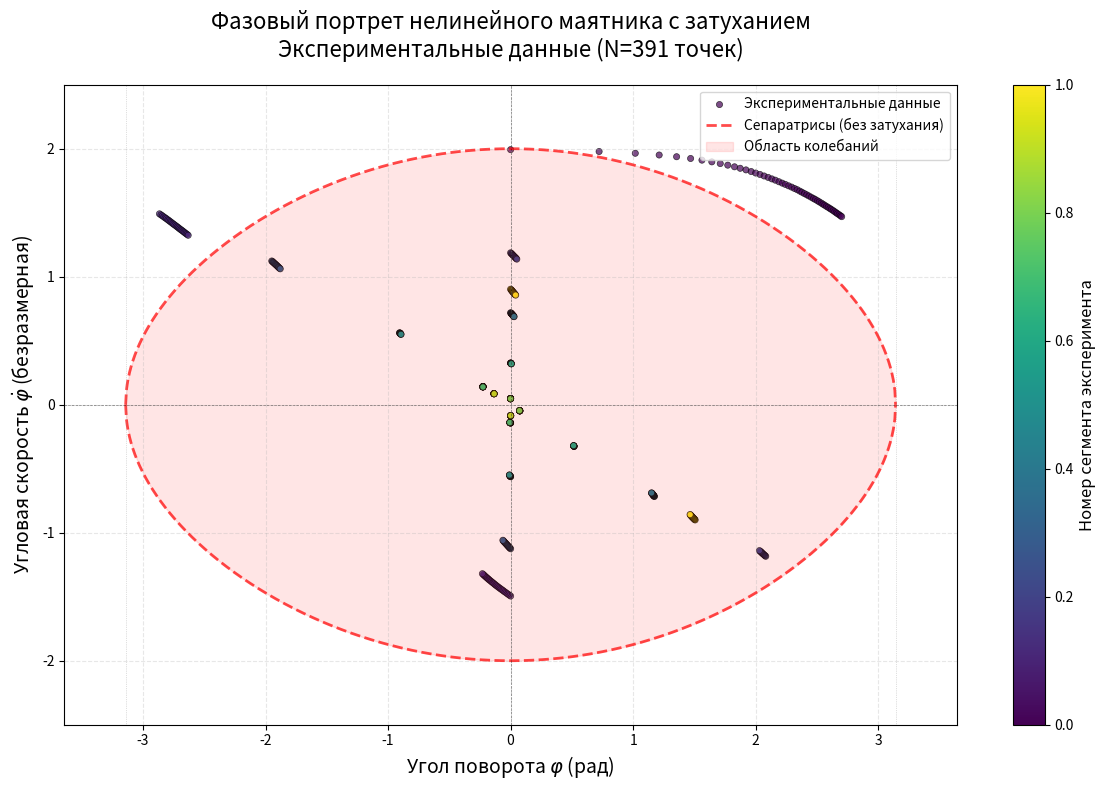
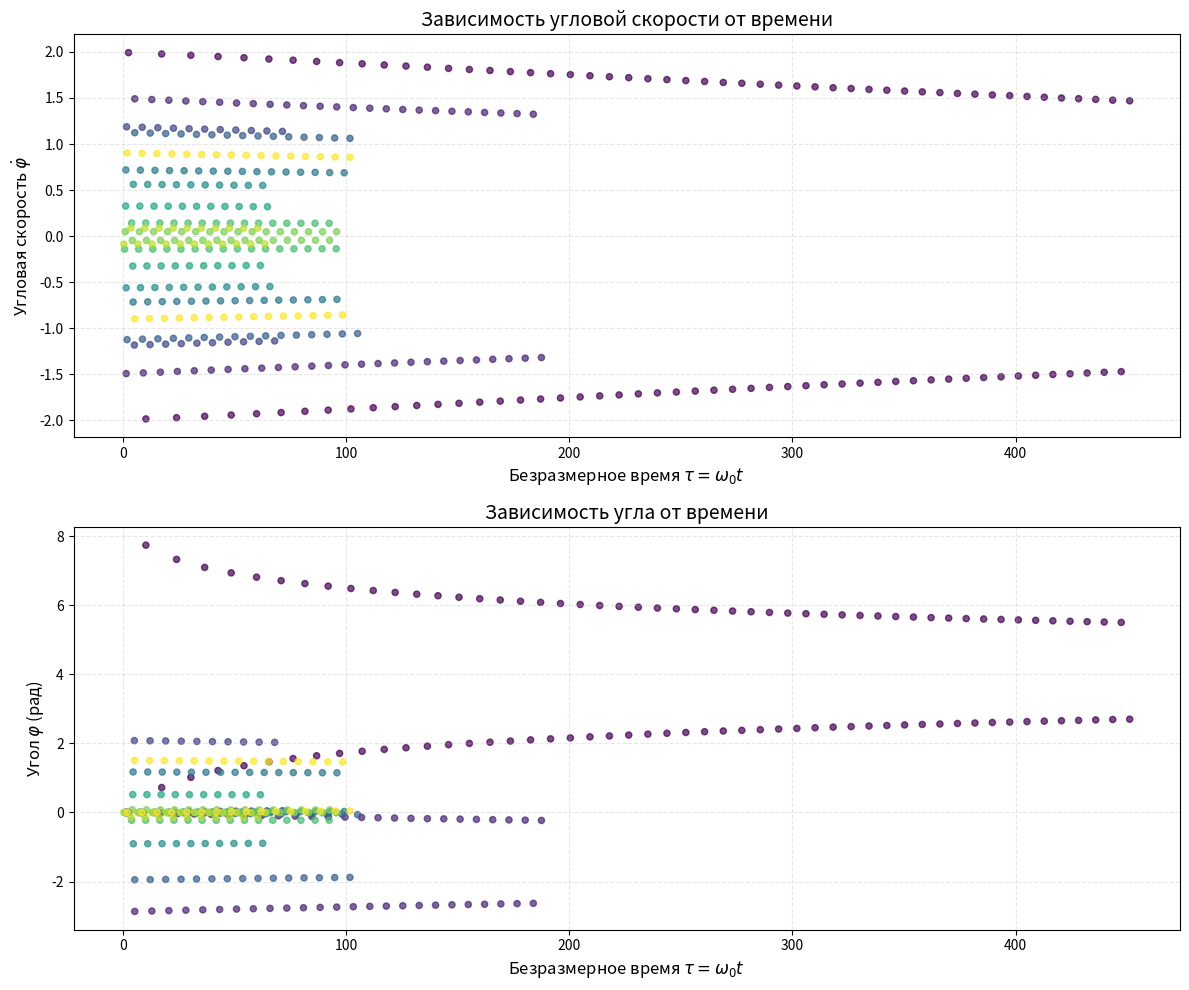

Source code (Python) for these figures, in order:
import numpy as np
import matplotlib.pyplot as plt
from scipy.integrate import solve_ivp
from scipy.signal import find_peaks
import pandas as pd

# ====================
# ЗАГРУЗКА И ОБРАБОТКА ДАННЫХ
# ====================

# Считываем данные из строк
lines = """
Данные измерений. Отсчеты таймера. 1193180 отсчетов - 1 секунда.
Всего проведено измерений:  391 
T1 - момент нарушения оптического тракта.
 T2 - момент восстановления оптического тракта.
 #N |   T1   |   T2  |   dT |   T  |  
 0 , 644259,  647378,  3119 
1 , 2605321,  2608449,  3128 , 3922133 
2 , 4388601,  4391743,  3142 , 3566574 
3 , 6074578,  6077727,  3149 , 3371961 
4 , 7688779,  7691943,  3164 , 3228417 
5 , 9250857,  9254031,  3174 , 3124166 
6 , 10767634,  10770820,  3186 , 3033566 
7 , 12249439,  12252635,  3196 , 2963620 
8 , 13698990,  13702198,  3208 , 2899114 
9 , 15121407,  15124627,  3220 , 2844846 
10 , 16519257,  16522488,  3231 , 2795711 
11 , 17895514,  17898755,  3241 , 2752524 
12 , 19251645,  19254898,  3253 , 2712274 
13 , 20590381,  20593645,  3264 , 2677483 
14 , 21912304,  21915580,  3276 , 2643858 
15 , 23219260,  23222546,  3286 , 2613922 
16 , 24511830,  24515129,  3299 , 2585153 
17 , 25791444,  25794753,  3309 , 2559238 
18 , 27058483,  27061804,  3321 , 2534090 
19 , 28313975,  28317307,  3332 , 2510995 
20 , 29558719,  29562063,  3344 , 2489500 
21 , 30793057,  30796410,  3353 , 2468685 
22 , 32018088,  32021453,  3365 , 2450074 
23 , 33233830,  33237206,  3376 , 2431495 
24 , 34440605,  34443993,  3388 , 2413562 
25 , 35639258,  35642656,  3398 , 2397316 
26 , 36829737,  36833149,  3412 , 2380972 
27 , 38012815,  38016235,  3420 , 2366164 
28 , 39188511,  39191945,  3434 , 2351406 
29 , 40357312,  40360755,  3443 , 2337611 
30 , 41519390,  41522845,  3455 , 2324168 
31 , 42675086,  42678551,  3465 , 2311402 
32 , 43824578,  43828056,  3478 , 2298997 
33 , 44968163,  44971651,  3488 , 2287180 
34 , 46105721,  46109221,  3500 , 2275128 
35 , 47237906,  47241416,  3510 , 2264380 
36 , 48364654,  48368177,  3523 , 2253509 
37 , 49486319,  49489851,  3532 , 2243339 
38 , 50602819,  50606362,  3543 , 2233011 
39 , 51714569,  51718124,  3555 , 2223512 
40 , 52821507,  52825075,  3568 , 2213889 
41 , 53923916,  53927495,  3579 , 2204829 
42 , 55021942,  55025532,  3590 , 2196063 
43 , 56115764,  56119364,  3600 , 2187654 
44 , 57205230,  57208841,  3611 , 2178943 
45 , 58290910,  58294534,  3624 , 2171373 
46 , 59372507,  59376142,  3635 , 2163205 
47 , 60450348,  60453995,  3647 , 2155694 
48 , 61524426,  61528082,  3656 , 2148165 
49 , 62594984,  62598651,  3667 , 2141127 
50 , 63661906,  63665585,  3679 , 2133856 
51 , 64725477,  64729167,  3690 , 2127153 
52 , 65785631,  65789331,  3700 , 2120318 
53 , 66842559,  66846270,  3711 , 2113867 
54 , 67896295,  67900019,  3724 , 2107485 
55 , 68946867,  68950600,  3733 , 2101153 
56 , 69994548,  69998292,  3744 , 2095373 
57 , 71039115,  71042871,  3756 , 2089146 
58 , 72080911,  72084679,  3768 , 2083604 
59 , 73119799,  73123578,  3779 , 2077787 
60 , 74155917,  74159707,  3790 , 2072247 
61 , 75189329,  75193129,  3800 , 2066834 
62 , 76220024,  76223835,  3811 , 2061401 
63 , 77248255,  77252078,  3823 , 2056474 
64 , 78273850,  78277684,  3834 , 2051201 
65 , 79297086,  79300932,  3846 , 2046484 
66 , 80317804,  80321661,  3857 , 2041447 
67 , 81336187,  81340053,  3866 , 2036775 
68 , 82352172,  82356049,  3877 , 2031981 
69 , 83365854,  83369744,  3890 , 2027377 
70 , 84377325,  84381226,  3901 , 2022953 
71 , 85386531,  85390441,  3910 , 2018421 
72 , 86393537,  86397459,  3922 , 2014024 
73 , 87398544,  87402478,  3934 , 2010026 
74 , 88401371,  88405316,  3945 , 2005665 
75 , 89402307,  89406261,  3954 , 2001881 
76 , 90401080,  90405047,  3967 , 1997559 
77 , 91398002,  91401979,  3977 , 1993854 
78 , 92393011,  92396998,  3987 , 1990028 
79 , 93386091,  93390090,  3999 , 1986172 
80 , 94377385,  94381396,  4011 , 1982600 
81 , 95366830,  95370852,  4022 , 1978901 
82 , 96354427,  96358458,  4031 , 1975203 
83 , 97340343,  97344386,  4043 , 1971844 
84 , 98324482,  98328536,  4054 , 1968289 
85 , 99307000,  99311063,  4063 , 1965045 
86 , 100287743,  100291817,  4074 , 1961497 
87 , 101266897,  101270984,  4087 , 1958321 
88 , 102244398,  102248496,  4098 , 1955013 
89 , 103220263,  103224372,  4109 , 1951741 
90 , 104194597,  104198718,  4121 , 1948680 
91 , 105167289,  105171421,  4132 , 1945395 
92 , 106138510,  106142654,  4144 , 1942454 
93 , 107108218,  107112371,  4153 , 1939425 
94 , 108076356,  108080520,  4164 , 1936287 
95 , 109043199,  109047375,  4176 , 1933698 
96 , 110008506,  110012693,  4187 , 1930625 
97 , 110972493,  110976691,  4198 , 1927985 
98 , 111934967,  111939177,  4210 , 1924960 
99 , 112896152,  112900370,  4218 , 1922378 
100 , 113855928,  113860158,  4230 , 1919564 
101 , 379923,  384081,  4158 , 8362982510 
102 , 1347615,  1351783,  4168 , 1935394 
103 , 2313912,  2318091,  4179 , 1932605 
104 , 3278768,  3282958,  4190 , 1929723 
105 , 4242212,  4246413,  4201 , 1926899 
106 , 5204285,  5208496,  4211 , 1924156 
107 , 6165021,  6169244,  4223 , 1921484 
108 , 7124353,  7128588,  4235 , 1918676 
109 , 8082326,  8086572,  4246 , 1915957 
110 , 9039041,  9043298,  4257 , 1913441 
111 , 9994450,  9998717,  4267 , 1910828 
112 , 10948609,  10952885,  4276 , 1908327 
113 , 11901578,  11905867,  4289 , 1905951 
114 , 12853382,  12857683,  4301 , 1903620 
115 , 13803876,  13808186,  4310 , 1900997 
116 , 14753217,  14757537,  4320 , 1898692 
117 , 15701452,  15705783,  4331 , 1896481 
118 , 16648465,  16652808,  4343 , 1894038 
119 , 17594352,  17598705,  4353 , 1891784 
120 , 18539127,  18543490,  4363 , 1889560 
121 , 19482846,  19487220,  4374 , 1887449 
122 , 20425300,  20429687,  4387 , 1884921 
123 , 21366767,  21371164,  4397 , 1882944 
124 , 22307053,  22311461,  4408 , 1880583 
125 , 23246338,  23250757,  4419 , 1878581 
126 , 24184496,  24188925,  4429 , 1876326 
127 , 25121695,  25126137,  4442 , 1874411 
128 , 26057788,  26062241,  4453 , 1872197 
129 , 26992892,  26997356,  4464 , 1870219 
130 , 27926970,  27931445,  4475 , 1868167 
131 , 28860093,  28864579,  4486 , 1866257 
132 , 29792187,  29796683,  4496 , 1864198 
133 , 30723380,  30727887,  4507 , 1862397 
134 , 31653551,  31658071,  4520 , 1860355 
135 , 32582798,  32587330,  4532 , 1858506 
136 , 33511093,  33515635,  4542 , 1856600 
137 , 34438486,  34443039,  4553 , 1854797 
138 , 35364923,  35369484,  4561 , 1852882 
139 , 36290521,  36295094,  4573 , 1851208 
140 , 37215223,  37219807,  4584 , 1849415 
141 , 38139031,  38143627,  4596 , 1847628 
142 , 39061986,  39066591,  4605 , 1845919 
143 , 39984121,  39988737,  4616 , 1844281 
144 , 40905378,  40910006,  4628 , 1842526 
145 , 41825826,  41830467,  4641 , 1840909 
146 , 42745422,  42750072,  4650 , 1839201 
147 , 43664168,  43668831,  4663 , 1837505 
148 , 44582145,  44586816,  4671 , 1835962 
149 , 45499213,  45503897,  4684 , 1834149 
150 , 46415560,  46420255,  4695 , 1832705 
151 , 47331111,  47335819,  4708 , 1831115 
152 , 419345,  424582,  5237 , 8496111589 
153 , 1304865,  1310113,  5248 , 1771051 
154 , 2189947,  2195206,  5259 , 1770175 
155 , 3074462,  3079731,  5269 , 1769040 
156 , 3958640,  3963920,  5280 , 1768367 
157 , 4842183,  4847476,  5293 , 1767099 
158 , 5725400,  5730704,  5304 , 1766445 
159 , 6607994,  6613309,  5315 , 1765199 
160 , 7490265,  7495594,  5329 , 1764556 
161 , 8371911,  8377250,  5339 , 1763302 
162 , 9253243,  9258593,  5350 , 1762675 
163 , 10134005,  10139367,  5362 , 1761536 
164 , 11014376,  11019749,  5373 , 1760753 
165 , 11894281,  11899667,  5386 , 1759823 
166 , 12773714,  12779111,  5397 , 1758877 
167 , 13652734,  13658142,  5408 , 1758051 
168 , 14531302,  14536723,  5421 , 1757149 
169 , 15409449,  15414877,  5428 , 1756301 
170 , 16287156,  16292598,  5442 , 1755428 
171 , 17164415,  17169868,  5453 , 1754529 
172 , 18041250,  18046715,  5465 , 1753682 
173 , 475037,  480560,  5523 , 8554802224 
174 , 1349341,  1354876,  5535 , 1748620 
175 , 2223253,  2228800,  5547 , 1747836 
176 , 3096699,  3102255,  5556 , 1746901 
177 , 3969798,  3975366,  5568 , 1746210 
178 , 4842497,  4848077,  5580 , 1745410 
179 , 5714827,  5720419,  5592 , 1744672 
180 , 6586729,  6592330,  5601 , 1743813 
181 , 7458317,  7463931,  5614 , 1743189 
182 , 8329480,  8335105,  5625 , 1742337 
183 , 9200317,  9205955,  5638 , 1741687 
184 , 10070743,  10076391,  5648 , 1740862 
185 , 10940811,  10946472,  5661 , 1740149 
186 , 11810584,  11816254,  5670 , 1739555 
187 , 12679903,  12685586,  5683 , 1738651 
188 , 13548960,  13554653,  5693 , 1738124 
189 , 14417575,  14423281,  5706 , 1737243 
190 , 15285897,  15291613,  5716 , 1736654 
191 , 16153798,  16159527,  5729 , 1735815 
192 , 17021450,  17027189,  5739 , 1735314 
193 , 17888653,  17894407,  5754 , 1734421 
194 , 18755583,  18761347,  5764 , 1733870 
195 , 19622092,  19627866,  5774 , 1733028 
196 , 20488364,  20494150,  5786 , 1732556 
197 , 21354183,  21359981,  5798 , 1731650 
198 , 22219802,  22225609,  5807 , 1731247 
199 , 23085003,  23090826,  5823 , 1730418 
200 , 23949913,  23955745,  5832 , 1729829 
201 , 24814476,  24820321,  5845 , 1729139 
202 , 25678792,  25684647,  5855 , 1728642 
203 , 26542660,  26548529,  5869 , 1727750 
204 , 337355,  346008,  8653 , 8537526766 
205 , 1161775,  1170442,  8667 , 1648854 
206 , 1986060,  1994739,  8679 , 1648582 
207 , 2810324,  2819018,  8694 , 1648543 
208 , 3634415,  3643122,  8707 , 1648195 
209 , 4458531,  4467251,  8720 , 1648245 
210 , 5282457,  5291192,  8735 , 1647867 
211 , 6106394,  6115140,  8746 , 1647885 
212 , 6930188,  6938946,  8758 , 1647600 
213 , 7753959,  7762729,  8770 , 1647554 
214 , 8577534,  8586318,  8784 , 1647164 
215 , 9401118,  9409914,  8796 , 1647180 
216 , 10224538,  10233346,  8808 , 1646852 
217 , 11047986,  11056807,  8821 , 1646909 
218 , 11871254,  11880086,  8832 , 1646547 
219 , 12694525,  12703372,  8847 , 1646557 
220 , 13517638,  13526496,  8858 , 1646237 
221 , 14340735,  14349605,  8870 , 1646206 
222 , 15163632,  15172516,  8884 , 1645808 
223 , 15986584,  15995481,  8897 , 1645917 
224 , 16809319,  16818229,  8910 , 1645483 
225 , 17632079,  17641002,  8923 , 1645533 
226 , 18454676,  18463614,  8938 , 1645209 
227 , 19277278,  19286226,  8948 , 1645214 
228 , 20099710,  20108672,  8962 , 1644878 
229 , 20922152,  20931126,  8974 , 1644896 
230 , 21744411,  21753399,  8988 , 1644532 
231 , 22566704,  22575703,  8999 , 1644597 
232 , 23388815,  23397827,  9012 , 1644235 
233 , 24210968,  24219994,  9026 , 1644320 
234 , 25032903,  25041942,  9039 , 1643883 
235 , 371220,  382269,  11049 , 8540613236 
236 , 1184433,  1195494,  11061 , 1626438 
237 , 1997600,  2008677,  11077 , 1626350 
238 , 2810706,  2821797,  11091 , 1626226 
239 , 3623777,  3634883,  11106 , 1626157 
240 , 4436791,  4447910,  11119 , 1626041 
241 , 5249809,  5260942,  11133 , 1626050 
242 , 6062712,  6073856,  11144 , 1625817 
243 , 6875630,  6886790,  11160 , 1625852 
244 , 7688452,  7699625,  11173 , 1625657 
245 , 8501298,  8512484,  11186 , 1625705 
246 , 9314039,  9325238,  11199 , 1625495 
247 , 10126771,  10137985,  11214 , 1625479 
248 , 10939399,  10950627,  11228 , 1625270 
249 , 11752064,  11763308,  11244 , 1625346 
250 , 12564629,  12575887,  11258 , 1625144 
251 , 13377218,  13388491,  11273 , 1625193 
252 , 14189719,  14201001,  11282 , 1625011 
253 , 15002205,  15013507,  11302 , 1624992 
254 , 15814589,  15825902,  11313 , 1624779 
255 , 16626999,  16638328,  11329 , 1624836 
256 , 316602,  335657,  19055 , 8557321524 
257 , 1118620,  1137693,  19073 , 1604054 
258 , 1920511,  1939613,  19102 , 1603811 
259 , 2722612,  2741729,  19117 , 1604217 
260 , 3524488,  3543630,  19142 , 1603777 
261 , 4326561,  4345717,  19156 , 1604160 
262 , 5128424,  5147605,  19181 , 1603751 
263 , 5930475,  5949668,  19193 , 1604114 
264 , 6732325,  6751543,  19218 , 1603725 
265 , 7534333,  7553568,  19235 , 1604033 
266 , 8336168,  8355424,  19256 , 1603691 
267 , 9138176,  9157448,  19272 , 1604032 
268 , 9939982,  9959278,  19296 , 1603636 
269 , 10741975,  10761290,  19315 , 1604005 
270 , 11543719,  11563052,  19333 , 1603506 
271 , 12345701,  12365056,  19355 , 1603986 
272 , 13147406,  13166789,  19383 , 1603438 
273 , 13949342,  13968743,  19401 , 1603890 
274 , 14751012,  14770439,  19427 , 1603366 
275 , 15552941,  15572388,  19447 , 1603878 
276 , 16354564,  16374038,  19474 , 1603273 
277 , 195767,  239334,  43567 , 8557641091 
278 , 993388,  1037031,  43643 , 1595318 
279 , 1791262,  1834966,  43704 , 1595809 
280 , 2588949,  2632711,  43762 , 1595432 
281 , 3386285,  3430120,  43835 , 1594745 
282 , 4184292,  4228167,  43875 , 1596054 
283 , 4981736,  5025672,  43936 , 1594949 
284 , 5779747,  5823725,  43978 , 1596064 
285 , 6577553,  6621142,  43589 , 1595223 
286 , 7375173,  7419231,  44058 , 1595709 
287 , 8172527,  8216641,  44114 , 1594764 
288 , 8970539,  9014686,  44147 , 1596057 
289 , 9767897,  9812090,  44193 , 1594762 
290 , 10565927,  10610159,  44232 , 1596099 
291 , 11363305,  11407590,  44285 , 1594809 
292 , 12161303,  12205617,  44314 , 1596025 
293 , 12958692,  13003050,  44358 , 1594822 
294 , 13756700,  13801091,  44391 , 1596049 
295 , 14554093,  14598529,  44436 , 1594831 
296 , 15352094,  15396555,  44461 , 1596027 
297 , 16149520,  16194029,  44509 , 1594900 
298 , 16947467,  16992010,  44543 , 1595928 
299 , 17744883,  17789468,  44585 , 1594874 
300 , 18542873,  18587487,  44614 , 1596009 
301 , 19340295,  19384955,  44660 , 1594890 
302 , 20138244,  20182935,  44691 , 1595929 
303 , 20935670,  20980411,  44741 , 1594902 
304 , 21733584,  21778360,  44776 , 1595863 
305 , 22531057,  22575865,  44808 , 1594978 
306 , 23328995,  23373836,  44841 , 1595909 
307 , 24126423,  24171309,  44886 , 1594901 
308 , 278743,  408547,  129804 , 8542324150 
309 , 1074722,  1204626,  129904 , 1592058 
310 , 1872049,  2002058,  130009 , 1594759 
311 , 2668014,  2798155,  130141 , 1592062 
312 , 3465177,  3595469,  130292 , 1594477 
313 , 4261222,  4391653,  130431 , 1592229 
314 , 5058534,  5189164,  130630 , 1594823 
315 , 5854460,  5985164,  130704 , 1591926 
316 , 6651804,  6782641,  130837 , 1594821 
317 , 7447798,  7578757,  130959 , 1592110 
318 , 8245026,  8376189,  131163 , 1594660 
319 , 9040951,  9172235,  131284 , 1591971 
320 , 9838215,  9969693,  131478 , 1594722 
321 , 10634227,  10765810,  131583 , 1592129 
322 , 11431645,  11563437,  131792 , 1595045 
323 , 12227535,  12359510,  131975 , 1591963 
324 , 13024966,  13157042,  132076 , 1594963 
325 , 13820814,  13953002,  132188 , 1591808 
326 , 14618093,  14750424,  132331 , 1594701 
327 , 15414051,  15546575,  132524 , 1592109 
328 , 16211352,  16344088,  132736 , 1594814 
329 , 17007245,  17140175,  132930 , 1591980 
330 , 17804599,  17937679,  133080 , 1594858 
331 , 18600639,  18733843,  133204 , 1592204 
332 , 19397903,  19531303,  133400 , 1594724 
333 , 20193829,  20327340,  133511 , 1591963 
334 , 20991090,  21124748,  133658 , 1594669 
335 , 21787085,  21920922,  133837 , 1592169 
336 , 22584248,  22718206,  133958 , 1594447 
337 , 23380294,  23514415,  134121 , 1592255 
338 , 24177583,  24311932,  134349 , 1594806 
339 , 108824,  180326,  71502 , 8541734227 
340 , 905838,  977412,  71574 , 1594100 
341 , 1702851,  1774527,  71676 , 1594128 
342 , 2499722,  2571481,  71759 , 1593825 
343 , 3297130,  3369038,  71908 , 1594965 
344 , 4093755,  4165655,  71900 , 1593242 
345 , 4891138,  4963116,  71978 , 1594844 
346 , 5687725,  5759738,  72013 , 1593209 
347 , 6485176,  6557328,  72152 , 1595041 
348 , 7281752,  7353946,  72194 , 1593194 
349 , 8079179,  8151426,  72247 , 1594907 
350 , 8875686,  8947996,  72310 , 1593077 
351 , 9673162,  9745541,  72379 , 1595021 
352 , 10469641,  10542060,  72419 , 1592998 
353 , 11267130,  11339639,  72509 , 1595068 
354 , 12063617,  12136192,  72575 , 1593040 
355 , 12861090,  12933739,  72649 , 1595020 
356 , 13657573,  13730287,  72714 , 1593031 
357 , 14455031,  14527808,  72777 , 1594979 
358 , 15251533,  15324372,  72839 , 1593066 
359 , 16049016,  16121928,  72912 , 1595039 
360 , 493430,  500318,  6888 , 8558757396 
361 , 1335830,  1342733,  6903 , 1684815 
362 , 2178046,  2184962,  6916 , 1684445 
363 , 3020040,  3026969,  6929 , 1684001 
364 , 3861878,  3868819,  6941 , 1683688 
365 , 4703521,  4710473,  6952 , 1683297 
366 , 5545014,  5551978,  6964 , 1682998 
367 , 6386301,  6393276,  6975 , 1682585 
368 , 7227434,  7234422,  6988 , 1682279 
369 , 8068390,  8075389,  6999 , 1681923 
370 , 8909179,  8916193,  7014 , 1681593 
371 , 9749797,  9756819,  7022 , 1681244 
372 , 10590254,  10597290,  7036 , 1680928 
373 , 11430505,  11437553,  7048 , 1680514 
374 , 12270593,  12277654,  7061 , 1680189 
375 , 13110542,  13117614,  7072 , 1679909 
376 , 13950306,  13957393,  7087 , 1679543 
377 , 14789906,  14797004,  7098 , 1679211 
378 , 15629294,  15636403,  7109 , 1678787 
379 , 16468572,  16475694,  7122 , 1678569 
380 , 17307655,  17314790,  7135 , 1678179 
381 , 18146597,  18153744,  7147 , 1677896 
382 , 18985380,  18992538,  7158 , 1677577 
383 , 19824000,  19831169,  7169 , 1677251 
384 , 20662430,  20669613,  7183 , 1676874 
385 , 21500757,  21507950,  7193 , 1676664 
386 , 22338783,  22345991,  7208 , 1676067 
387 , 23176757,  23183977,  7220 , 1675960 
388 , 24014385,  24021618,  7233 , 1675269 
389 , 24852198,  24859442,  7244 , 1675637 
390 , 25689501,  25696760,  7259 , 1674621 
Число меток разделителя:  12 
0 
101 
152 
173 
204 
235 
256 
277 
308 
339 
360 
391 
Эффективный угловой размер затеняющй спицы:  0.005208701185  0.000003403221 
Период линейных колебаний [сек]:  1.329024761747  0.000868347849
""".strip().split('\n')

# Парсинг данных
data_lines = []
for line in lines:
    if line.strip() and '|' not in line and 'T1' not in line and 'Данные' not in line:
        # Убираем лишние пробелы и разделяем по запятым
        parts = line.replace(' ,', ',').strip().split(',')
        if len(parts) >= 4 and parts[0].isdigit():
            data_lines.append(parts)

# Создаем DataFrame
data = []
for parts in data_lines:
    if len(parts) >= 4:
        try:
            n = int(parts[0].strip())
            t1 = int(parts[1].strip())
            t2 = int(parts[2].strip())
            dt = int(parts[3].strip())
            # Проверяем наличие периода
            T_half = int(parts[4].strip()) if len(parts) >= 5 else 0
            data.append([n, t1, t2, dt, T_half])
        except:
            continue

df = pd.DataFrame(data, columns=['N', 'T1', 'T2', 'dT', 'T_half'])

# Константы из данных
TIMER_FREQ = 1193180  # отсчетов в секунду
DELTA_PHI = 0.005208701185  # радиан (эффективный угловой размер спицы)
T0 = 1.329024761747  # период линейных колебаний в секундах

# ====================
# ВЫЧИСЛЕНИЕ УГЛОВЫХ СКОРОСТЕЙ И ВРЕМЕНИ
# ====================

# Время в секундах
df['t1_sec'] = df['T1'] / TIMER_FREQ
df['t2_sec'] = df['T2'] / TIMER_FREQ
df['dt_sec'] = df['dT'] / TIMER_FREQ

# Угловая скорость в момент прохождения положения равновесия
# φ' = Δφ / Δt (безразмерная скорость, так как используем эффективный угловой размер)
df['phi_dot'] = DELTA_PHI / df['dt_sec']

# Определение направления движения (чередование знаков)
df['direction'] = 1
for i in range(1, len(df)):
    df.loc[i, 'direction'] = -df.loc[i-1, 'direction']

# Применяем направление к скорости
df['phi_dot_signed'] = df['phi_dot'] * df['direction']

# Время в безразмерных единицах (τ = ω₀t)
omega0 = 2 * np.pi / T0  # угловая частота линейных колебаний
df['tau'] = df['t1_sec'] * omega0

# ====================
# ВОССТАНОВЛЕНИЕ УГЛОВ
# ====================
# Нам нужно восстановить углы из измеренных скоростей и времени

# Интегрируем скорость для получения угла
# Используем полупериоды для оценки амплитуд
df['phi_approx'] = 0.0
phi_current = 0.0

# Группируем данные по сегментам (между метками разделителями)
segment_boundaries = [0, 101, 152, 173, 204, 235, 256, 277, 308, 339, 360, 391]
segments = []

for i in range(len(segment_boundaries)-1):
    start_idx = segment_boundaries[i]
    end_idx = segment_boundaries[i+1]
    segment = df[start_idx:end_idx].copy()
    segment['segment'] = i
    segments.append(segment)

# Восстановление угла методом численного интегрирования
phi_values = []
for segment in segments:
    segment = segment.copy().reset_index(drop=True)
    phi_segment = [0.0]
    
    for i in range(1, len(segment)):
        # Простое интегрирование: φ ≈ ∫φ'dt
        dt_seg = (segment.loc[i, 'tau'] - segment.loc[i-1, 'tau']) / 2
        phi_new = phi_segment[-1] + segment.loc[i-1, 'phi_dot_signed'] * dt_seg
        phi_segment.append(phi_new)
    
    segment['phi_integrated'] = phi_segment
    phi_values.append(segment)

# Объединяем все сегменты
df_all = pd.concat(phi_values, ignore_index=True)

# ====================
# ФИЛЬТРАЦИЯ ДАННЫХ (убираем выбросы)
# ====================
# Удаляем явные выбросы (слишком большие скорости)
max_speed = 3.0  # Максимальная ожидаемая безразмерная скорость
df_clean = df_all[(df_all['phi_dot_signed'].abs() < max_speed) & (df_all['phi_integrated'].abs() < 4*np.pi)].copy()

# ====================
# ПОСТРОЕНИЕ ФАЗОВОГО ПОРТРЕТА
# ====================
plt.figure(figsize=(12, 8))

# 1. Фазовые траектории из экспериментальных данных
plt.scatter(df_clean['phi_integrated'], df_clean['phi_dot_signed'], 
            c=df_clean['segment'], cmap='viridis', 
            s=20, alpha=0.7, edgecolors='black', linewidth=0.5,
            label='Экспериментальные данные')

# 2. Теоретические сепаратрисы для маятника без затухания
phi_range = np.linspace(-np.pi, np.pi, 1000)
# Уравнение сепаратрисы: φ' = ±2|cos(φ/2)|
phi_dot_sep_plus = 2 * np.sqrt(np.abs(np.cos(phi_range/2)))
phi_dot_sep_minus = -2 * np.sqrt(np.abs(np.cos(phi_range/2)))

plt.plot(phi_range, phi_dot_sep_plus, 'r--', linewidth=2, alpha=0.7, label='Сепаратрисы (без затухания)')
plt.plot(phi_range, phi_dot_sep_minus, 'r--', linewidth=2, alpha=0.7)

# 3. Область колебательных движений (внутри сепаратрис)
plt.fill_between(phi_range, phi_dot_sep_minus, phi_dot_sep_plus, 
                 color='red', alpha=0.1, label='Область колебаний')

# 4. Настройка графика
plt.axhline(y=0, color='black', linewidth=0.5, linestyle='--', alpha=0.5)
plt.axvline(x=0, color='black', linewidth=0.5, linestyle='--', alpha=0.5)
plt.axvline(x=np.pi, color='gray', linewidth=0.5, linestyle=':', alpha=0.5)
plt.axvline(x=-np.pi, color='gray', linewidth=0.5, linestyle=':', alpha=0.5)

# 5. Подписи осей и заголовок
plt.xlabel(r'Угол поворота $\varphi$ (рад)', fontsize=14)
plt.ylabel(r'Угловая скорость $\dot{\varphi}$ (безразмерная)', fontsize=14)

plt.title(f'Фазовый портрет нелинейного маятника с затуханием\n' +
          f'Экспериментальные данные (N={len(df_clean)} точек)', 
          fontsize=16, pad=20)

plt.grid(True, linestyle='--', alpha=0.3)
plt.legend(loc='upper right', fontsize=10)

# 6. Установка пределов осей
plt.xlim(-np.pi-0.5, np.pi+0.5)
plt.ylim(-2.5, 2.5)

# 7. Цветовая шкала для сегментов
cbar = plt.colorbar(plt.cm.ScalarMappable(cmap='viridis'), ax=plt.gca())
cbar.set_label('Номер сегмента эксперимента', fontsize=12)

plt.tight_layout()
plt.show()

# ====================
# ДОПОЛНИТЕЛЬНЫЕ ГРАФИКИ
# ====================

# График 2: Зависимость скорости от времени
fig2, (ax1, ax2) = plt.subplots(2, 1, figsize=(12, 10))

# График угловой скорости
ax1.scatter(df_clean['tau'], df_clean['phi_dot_signed'], 
            c=df_clean['segment'], cmap='viridis', s=20, alpha=0.7)
ax1.set_xlabel(r'Безразмерное время $\tau = \omega_0 t$', fontsize=12)
ax1.set_ylabel(r'Угловая скорость $\dot{\varphi}$', fontsize=12)
ax1.set_title('Зависимость угловой скорости от времени', fontsize=14)
ax1.grid(True, linestyle='--', alpha=0.3)

# График угла от времени
ax2.scatter(df_clean['tau'], df_clean['phi_integrated'], 
            c=df_clean['segment'], cmap='viridis', s=20, alpha=0.7)
ax2.set_xlabel(r'Безразмерное время $\tau = \omega_0 t$', fontsize=12)
ax2.set_ylabel(r'Угол $\varphi$ (рад)', fontsize=12)
ax2.set_title('Зависимость угла от времени', fontsize=14)
ax2.grid(True, linestyle='--', alpha=0.3)

plt.tight_layout()
plt.show()

# ====================
# ВЫВОД СТАТИСТИКИ
# ====================
print("="*60)
print("АНАЛИЗ ЭКСПЕРИМЕНТАЛЬНЫХ ДАННЫХ")
print("="*60)
print(f"Всего измерений: {len(df)}")
print(f"После фильтрации: {len(df_clean)}")
print(f"Период линейных колебаний T₀: {T0:.6f} с")
print(f"Частота линейных колебаний ω₀: {omega0:.6f} рад/с")
print(f"Эффективный угловой размер спицы: {DELTA_PHI:.6f} рад")
print(f"Максимальная измеренная скорость: {df_clean['phi_dot_signed'].abs().max():.4f}")
print(f"Средняя скорость: {df_clean['phi_dot_signed'].abs().mean():.4f}")
print("="*60)

# ====================
# ОЦЕНКА ПАРАМЕТРА ЗАТУХАНИЯ β
# ====================
# Используем формулу (23) из теории для оценки β
if len(df_clean) > 1:
    # Берем скорости в последовательных точках
    speeds = df_clean['phi_dot_signed'].values
    if len(speeds) >= 2:
        # Для простоты используем разность квадратов скоростей
        delta_sq = speeds[0]**2 - speeds[1]**2
        # Приближенная оценка β (упрощенная формула)
        beta_est = delta_sq / 16  # упрощенная формула
        print(f"Оценочный параметр затухания β: {abs(beta_est):.4f}")
        print("(Упрощенная оценка на основе разности квадратов скоростей)")
